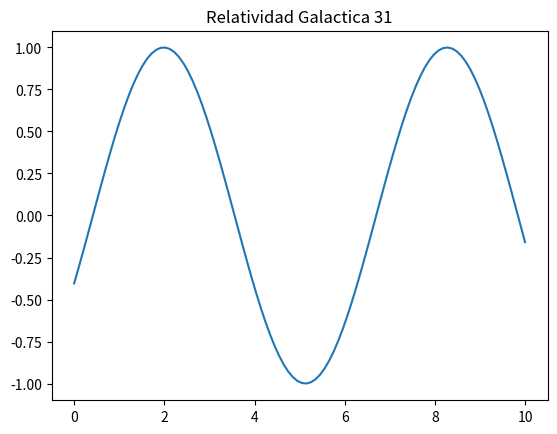

Here is the Python script that generated this plot:
import numpy as np
import matplotlib.pyplot as plt

x = np.linspace(0, 10, 100)
y = np.sin(x + 31)
plt.plot(x, y)
plt.title("Relatividad Galactica 31")
